pico-8 play session: hold → + tap 🅾

[t = 1 s] hold → ~1s, tap 🅾 ~2×
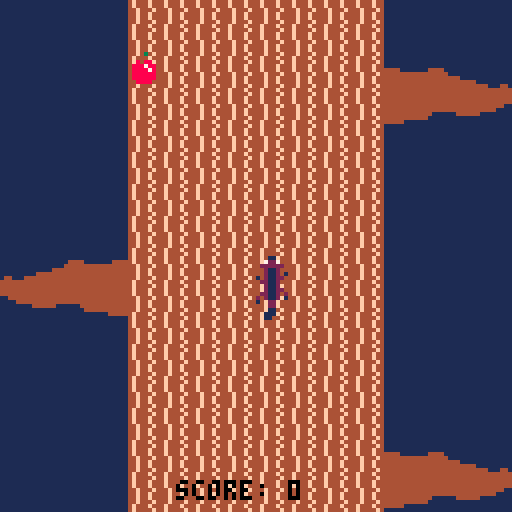
[t = 2 s] hold → ~2s, tap 🅾 ~4×
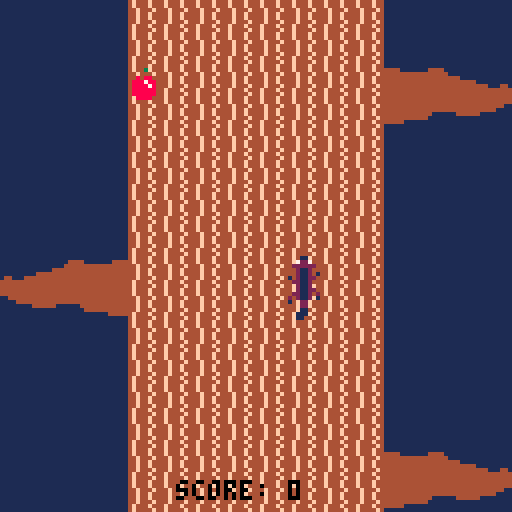
[t = 4 s] hold → ~4s, tap 🅾 ~7×
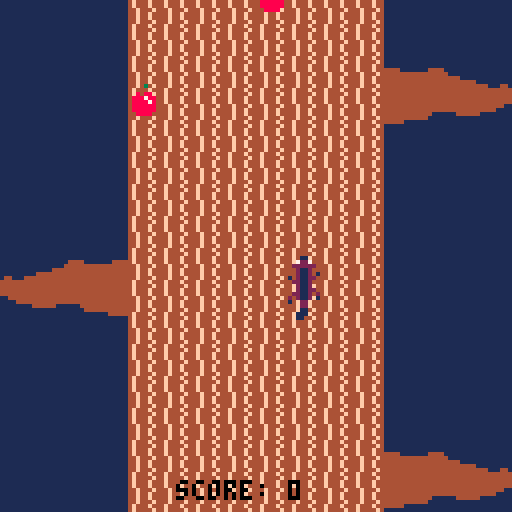
[t = 6 s] hold → ~6s, tap 🅾 ~10×
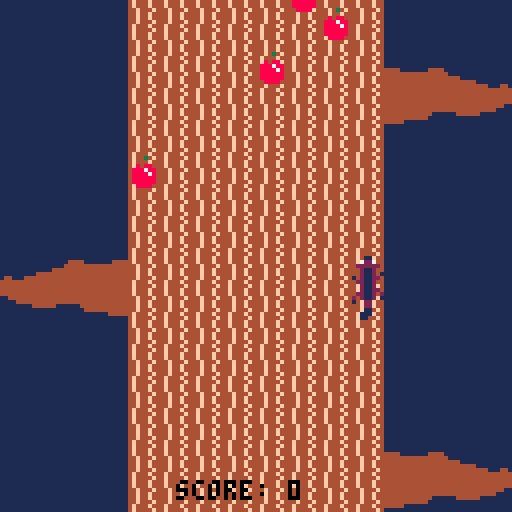
[t = 8 s] hold → ~8s, tap 🅾 ~14×
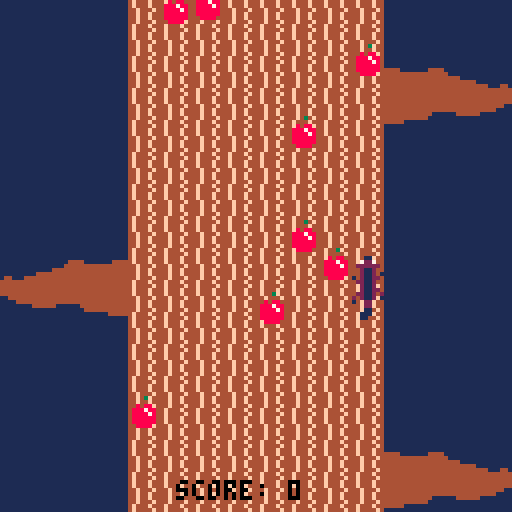

pico-8 cartridge
version 29
__lua__
-- [redacted]
--ims 213 honors project
-- [redacted]

function _init()
 cls(1)
--set initial values for screens
--difficulty, score, and music
 score=0
 gamestate=0
 diffmod=256
 applespeed=1
 birdspeed=1
 difficulty=1
 counter=0
 highscore=0
 music_on=false
--initialize the bird arrays
--for x,y,flip, and exist
--only 8 birds possible on
--screen at once
 bird_x={-8,-8,-8,-8,-8,-8,-8,-8}
 bird_y={-8,-8,-8,-8,-8,-8,-8,-8}
 bird_e={false,false,false,false,false,false,false,false}
 bird_flip={false,false,false,false,false,false,false,false}
--initialize same values for
--apples, only 16 on screen at
--once
 apple_x={-8,-8,-8,-8,-8,-8,-8,-8,-8,-8,-8,-8,-8,-8,-8,-8}
 apple_y={-8,-8,-8,-8,-8,-8,-8,-8,-8,-8,-8,-8,-8,-8,-8,-8}
 apple_e={false,false,false,false,false,false,false,false,false,false,false,false,false,false,false,false}
--place the branches used to
--make it look like moving up
 branch1=-32
 branch2=16
 branch3=64
 branch4=112
--initialize acorn values, only
--one on screen at a time
 acorn_x=-8
 acorn_y=-8
 acorn_e=false
--initialize squirrel values
 squirrel_x=64
 squirrel_y=64
 squirrel_flip=-1
--play menu chime
 sfx(4)
end
-->8
function _update()
--menu, start game
 if gamestate==0 then
  if btnp(5) then
   gamestate=1
   sfx(-1)
  end
--main game, start counter to
--space out birds, start music
 elseif gamestate==1 then
  counter+=1
  if music_on==false then
   music(0)
   music_on=true
  end
--handles movement based on
--direction
  if btnp(0) then
   smove(0)
  elseif btnp(1) then
   smove(1)
  elseif btnp(2) then
   smove(2)
--doesn't allow negative score
  elseif btnp(3) and score!=0 then
   smove(3)
  end
--checks for collisions with
--apples
  for i=1,16 do
   if apple_e[i] then
    if collide(squirrel_x,
    squirrel_y,8,16,apple_x[i],
    apple_y[i],8,8) then
     gamestate=2
     music(-1)
     sfx(8)
     sfx(7)
    end
   end
  end
--checks for collisions with
--birds
  for i=1,8 do
   if bird_e[i] then
    if collide(squirrel_x,
    squirrel_y,8,16,bird_x[i],
    bird_y[i],14,8) then
     gamestate=2
     music(-1)
     sfx(8)
     sfx(7)
    end
   end
  end
--checks for collisions with
--acorns=bonus points
  if acorn_e then
   if collide(squirrel_x,
   squirrel_y,8,16,acorn_x,
   acorn_y,8,8) then
    score+=50
    acorn_y=129
    sfx(3)
   end
  end
--loops branches
  branchflip()
--handles creation and movement
--of apples
  applecreate()
  applemove()
  applereset()
--handles creation and movement
--of birds
  birdcreate()
  birdmove()
  birdreset()
--handles creation and movement
--of birds
  acorncreate()
  acornmove()
  acornreset()
--checks for and changes
--difficulty
  diffcheck()
  diffupdate()
--resets values when game
--is restarted after losing
 else
  if btnp(5) then
   score=0
   gamestate=1
   diffmod=256
   applespeed=1
   birdspeed=1
   difficulty=1
   counter=0
   music_on=false
 
   bird_x={-8,-8,-8,-8,-8,-8,-8,-8}
   bird_y={-8,-8,-8,-8,-8,-8,-8,-8}
   bird_e={false,false,false,false,false,false,false,false}
   bird_flip={false,false,false,false,false,false,false,false}
 
   apple_x={-8,-8,-8,-8,-8,-8,-8,-8,-8,-8,-8,-8,-8,-8,-8,-8}
   apple_y={-8,-8,-8,-8,-8,-8,-8,-8,-8,-8,-8,-8,-8,-8,-8,-8}
   apple_e={false,false,false,false,false,false,false,false,false,false,false,false,false,false,false,false}
 
   branch1=-32
   branch2=16
   branch3=64
   branch4=112
 
   acorn_x=-8
   acorn_y=-8
   acorn_e=false
 
   squirrel_x=64
   squirrel_y=64
   squirrel_flip=-1
   
   sfx(-1)
  end
 end
end
-->8
function _draw()
--draws title
 if gamestate==0 then
  cls(4)
  print("critter climb",38,40,6)
  print("press ❎ to start",30,70,6)
--draws main game, tree first
 elseif gamestate==1 then 
  cls(1)
  for row=0,15 do
   for col=4,11 do
    spr(7,col*8,row*8)
   end
  end
--draws squirrel, flipped or not
  if squirrel_flip==1 then
   spr(2,squirrel_x,squirrel_y,1,2)
  else
   spr(1,squirrel_x,squirrel_y,1,2)
  end
--draws branches
  spr(8,0,branch1,4,2,true)
  spr(8,96,branch2,4,2)
  spr(8,0,branch3,4,2,true)
  spr(8,96,branch4,4,2)
--draw apples, birds, and acorns
  appledraw()
  birddraw()
  acorndraw()
--draw score
  print("score: "..score,44,120,0)
--draw game over screen
 else
  cls(1)
  print("game over",46,40,9)
  if score>highscore then
   highscore=score
  end
  print("score: "..score,44,48,9)
  print("highscore: "..highscore,36,56,7)
  print("press ❎ to play again",20,70,9)
 end
end
-->8
function smove(direct)
--handles squirrel movement
--based on direction
--left and right:
 if direct==0 then
  if squirrel_x!=32 then
   squirrel_x-=8
  end
 elseif direct==1 then
  if squirrel_x!=88 then
   squirrel_x+=8
  end
--up and down: moves everything
--except squirrel
 elseif direct==2 then
  score+=1
  branch1+=8
  branch2+=8
  branch3+=8
  branch4+=8
  appledown()
  acorndown()
  birddown()
  squirrel_flip=squirrel_flip*-1
 elseif direct==3 then
  score-=1
  branch1-=8
  branch2-=8
  branch3-=8
  branch4-=8
  appleup()
  acornup()
  birdup()
  squirrel_flip=squirrel_flip*-1
 end
 sfx(2)
end
--loops branches
function branchflip()
 if branch1==-72 then
  branch1=120
 elseif branch1==184 then
  branch1=-8
 end
 if branch2==-72 then
  branch2=120
 elseif branch2==184 then
  branch2=-8
 end
 if branch3==-72 then
  branch3=120
 elseif branch3==184 then
  branch3=-8
 end
 if branch4==-72 then
  branch4=120
 elseif branch4==184 then
  branch4=-8
 end
end
-->8
function applecreate()
--creates new falling apples
 local createcheck=false
--checks with all 16
 for i=1,16 do
--apple hasn't been created
--already
  if apple_e[i]==false and createcheck==false then
   local check = flr(rnd(256))+1
--higher difficulty=more apples
   if check%diffmod==0 then
--random position
    apple_x[i]=(flr(rnd(8))+4)*8
    apple_e[i]=true
--no more apples this frame
    createcheck=true
    sfx(0)
   end
  end
 end
end
--apples fall based on
--difficulty speed
function applemove()
 for i=1,16 do
  if apple_e[i] then
   apple_y[i]+=applespeed
  end
 end
end
--draws apples
function appledraw()
 for i=1,16 do
  if apple_e[i] then
   spr(3,apple_x[i],apple_y[i])
  end
 end
end
--resets apples off the screen
function applereset()
 for i=1,16 do
  if apple_e[i] then
   if apple_y[i]>=128 then
    apple_e[i]=false
    apple_y[i]=-8
   end
  end
 end
end
--moves apple with input
function appleup()
 for i=1,16 do
  if apple_e[i] then
   apple_y[i]-=8
  end
 end
end
--moves apple with input
function appledown()
 for i=1,16 do
  if apple_e[i] then
   apple_y[i]+=8
  end
 end
end
-->8
function diffcheck()
--checks if score has been
--reached to change difficulty
 if score<50 then
  difficulty=1
 elseif score<100 then
  difficulty=2
 elseif score<150 then
  difficulty=3
 elseif score<200 then
  difficulty=4
 elseif score<250 then
  difficulty=5
 elseif score<300 then
  difficulty=6
 else
  difficulty=7
 end
end

function diffupdate()
--changes associated check
--values to make enemies more
--common and faster at higher
--difficulties
 if difficulty==1 then
  diffmod=256
 elseif difficulty==2 then
  diffmod=128
  applespeed=2
 elseif difficulty==3 then
  diffmod=64
  birdspeed=2
 elseif difficulty==4 then
  diffmod=32
 elseif difficulty==5 then
  diffmod=16
  applespeed=3
  birdspeed=3
 elseif difficulty==6 then
  diffmod=8
 else
  diffmod=4
  applespeed=4
  birdspeed=4
 end
end
-->8
function birdcreate()
 local createcheck=false
 for i=1,8 do
--time between bird creation
  if bird_e[i]==false and createcheck==false and counter%15==0 then
   local check = flr(rnd(128))+1
--odds of bird based on
--difficulty
   if check%diffmod==0 then
--random y position
    bird_y[i]=(flr(rnd(16)))*8
--randomly coming from left 
--or right
    local bflip = flr(rnd(2))
    if bflip==1 then
     bird_flip[i]=true
     bird_x[i]=-16
    else
     bird_flip[i]=false
     bird_x[i]=128
    end
    bird_e[i]=true
    createcheck=true
    sfx(1)
   end
  end
 end
end
--moves bird based on difficulty
--speed
function birdmove()
 for i=1,8 do
  if bird_e[i] then
   if bird_flip[i] then
    bird_x[i]+=birdspeed
   else
    bird_x[i]-=birdspeed
   end
  end
 end
end
--draws bird
function birddraw()
 for i=1,8 do
  if bird_e[i] then
   spr(5,bird_x[i],bird_y[i],2,1,bird_flip[i])
  end
 end
end
--resets bird off the screen
function birdreset()
 for i=1,8 do
  if bird_e[i] then
   if bird_x[i]>=128 or bird_x[i]<=-16 then
    bird_e[i]=false
   end
  end
 end
end
--moves bird with input
function birdup()
 for i=1,8 do
  if bird_e[i] then
   bird_y[i]-=8
  end
 end
end
--moves bird with input
function birddown()
 for i=1,16 do
  if bird_e[i] then
   bird_y[i]+=8
  end
 end
end
-->8
function acorncreate()
 if acorn_e==false then
--randomly creates acorn:
--fairly uncommon
  local check = flr(rnd(1024))+1
  if check==1023 then
--random falling position
   acorn_x=(flr(rnd(8))+4)*8
   acorn_e=true
   sfx(0)
  end
 end
end
--acorn always falls at same
--speed
function acornmove()
 if acorn_e then
  acorn_y+=1
 end
end
--draw acorn
function acorndraw()
 if acorn_e then
  spr(4,acorn_x,acorn_y)
 end
end
--resets acorn off screen
function acornreset()
 if acorn_e then
  if acorn_y>=128 then
   acorn_e=false
   acorn_y=-8
  end
 end
end
--moves acorn with input
function acornup()
 if acorn_e then
  acorn_y-=8
 end
end
--moves acorn with input
function acorndown()
 if acorn_e then
  acorn_y+=8
 end
end
-->8
function collide(
 x1,y1,
 w1,h1,
 x2,y2,
 w2,h2)
 
--collision function - checks
--if the distance between
--center of object bounding
--boxes is less than their
--half-widths and half-heights
--combined
 local xd=abs((x1+(w1/2))-(x2+(w2/2)))
 local xs=w1*0.5+w2*0.5
 local yd=abs((y1+(h1/2))-(y2+(h2/2)))
 local ys=h1/2+h2/2
--if the objects collide,
--return true
 if xd<xs and yd<ys then 
  return true 
 else
  return false
 end
end
__gfx__
0000000000011000000110000000300000009000000000000ccc00004f444f440000000000000000000000000000000000000000000000000000000000000000
0000000000722700007227000004000005555550000cc000ccc00a004f444f444444000000044440000000000000000000000000000000000000000000000000
007007000222222002222220008488005555555500c77c0ccccaa00044f444f44444444444444444000000000000000000000000000000000000000000000000
000770000021120000211200088878800999999000cd7cccccc00a0044f44f444444444444444444444000000000000000000000000000000000000000000000
0007700000211201102112000888878009999990099cccccccc00a0044f44f444444444444444444444444400000000000000000000000000000000000000000
00700700102112200221120108888880099999900000000ccccaa00044f444f44444444444444444444444444400044000000000000000000000000000000000
000000000221120000211220088888800099990000000000ccc00a004f444f444444444444444444444444444444444400000000000000000000000000000000
0000000000211200002112000088880000099000000000000ccc00004f4444f44444444444444444444444444444444400000000000000000000000000000000
00000000002112200221120000000000000000000000000000000000000000004444444444444444444444444444444400000000000000000000000000000000
00000000022112022021122000000000000000000000000000000000000000004444444444444444444444444444444400000000000000000000000000000000
00000000202112011021120200000000000000000000000000000000000000004444444444444444444444444444440000000000000000000000000000000000
00000000100220000002200100000000000000000000000000000000000000004444444444444444444444444444000000000000000000000000000000000000
00000000000220000002200000000000000000000000000000000000000000004444444444440000004444440000000000000000000000000000000000000000
00000000000110000001100000000000000000000000000000000000000000004444444444400000000000000000000000000000000000000000000000000000
00000000001110000001110000000000000000000000000000000000000000004444400000000000000000000000000000000000000000000000000000000000
00000000001100000000110000000000000000000000000000000000000000000000000000000000000000000000000000000000000000000000000000000000
__map__
1010101010101010101010000000000000000000000000000000000000000000000000000000000000000000000000000000000000000000000000000000000000000000000000000000000000000000000000000000000000000000000000000000000000000000000000000000000000000000000000000000000000000000
1010101010101010101010000000000000000000000000000000000000000000000000000000000000000000000000000000000000000000000000000000000000000000000000000000000000000000000000000000000000000000000000000000000000000000000000000000000000000000000000000000000000000000
1010101010101010101010000000000000000000000000000000000000000000000000000000000000000000000000000000000000000000000000000000000000000000000000000000000000000000000000000000000000000000000000000000000000000000000000000000000000000000000000000000000000000000
1010101010101010101010000000000000000000000000000000000000000000000000000000000000000000000000000000000000000000000000000000000000000000000000000000000000000000000000000000000000000000000000000000000000000000000000000000000000000000000000000000000000000000
0000101010101010101010100000000000000000000000000000000000000000000000000000000000000000000000000000000000000000000000000000000000000000000000000000000000000000000000000000000000000000000000000000000000000000000000000000000000000000000000000000000000000000
0010101010101010101000000000000000000000000000000000000000000000000000000000000000000000000000000000000000000000000000000000000000000000000000000000000000000000000000000000000000000000000000000000000000000000000000000000000000000000000000000000000000000000
0000101010101000000000000000000000000000000000000000000000000000000000000000000000000000000000000000000000000000000000000000000000000000000000000000000000000000000000000000000000000000000000000000000000000000000000000000000000000000000000000000000000000000
